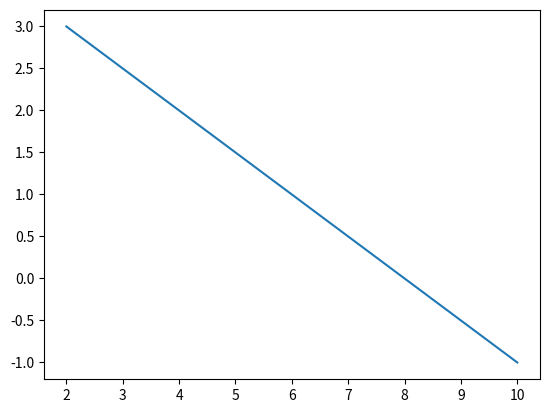

Here is the Python script that generated this plot:
import matplotlib
import matplotlib.pyplot as plt


# matplotlib.use('Qt5agg')
# print(matplotlib.get_backend()) #Qt5agg

plt.plot([10, 2], [-1, 3])
plt.show() #без этого график не покажется
